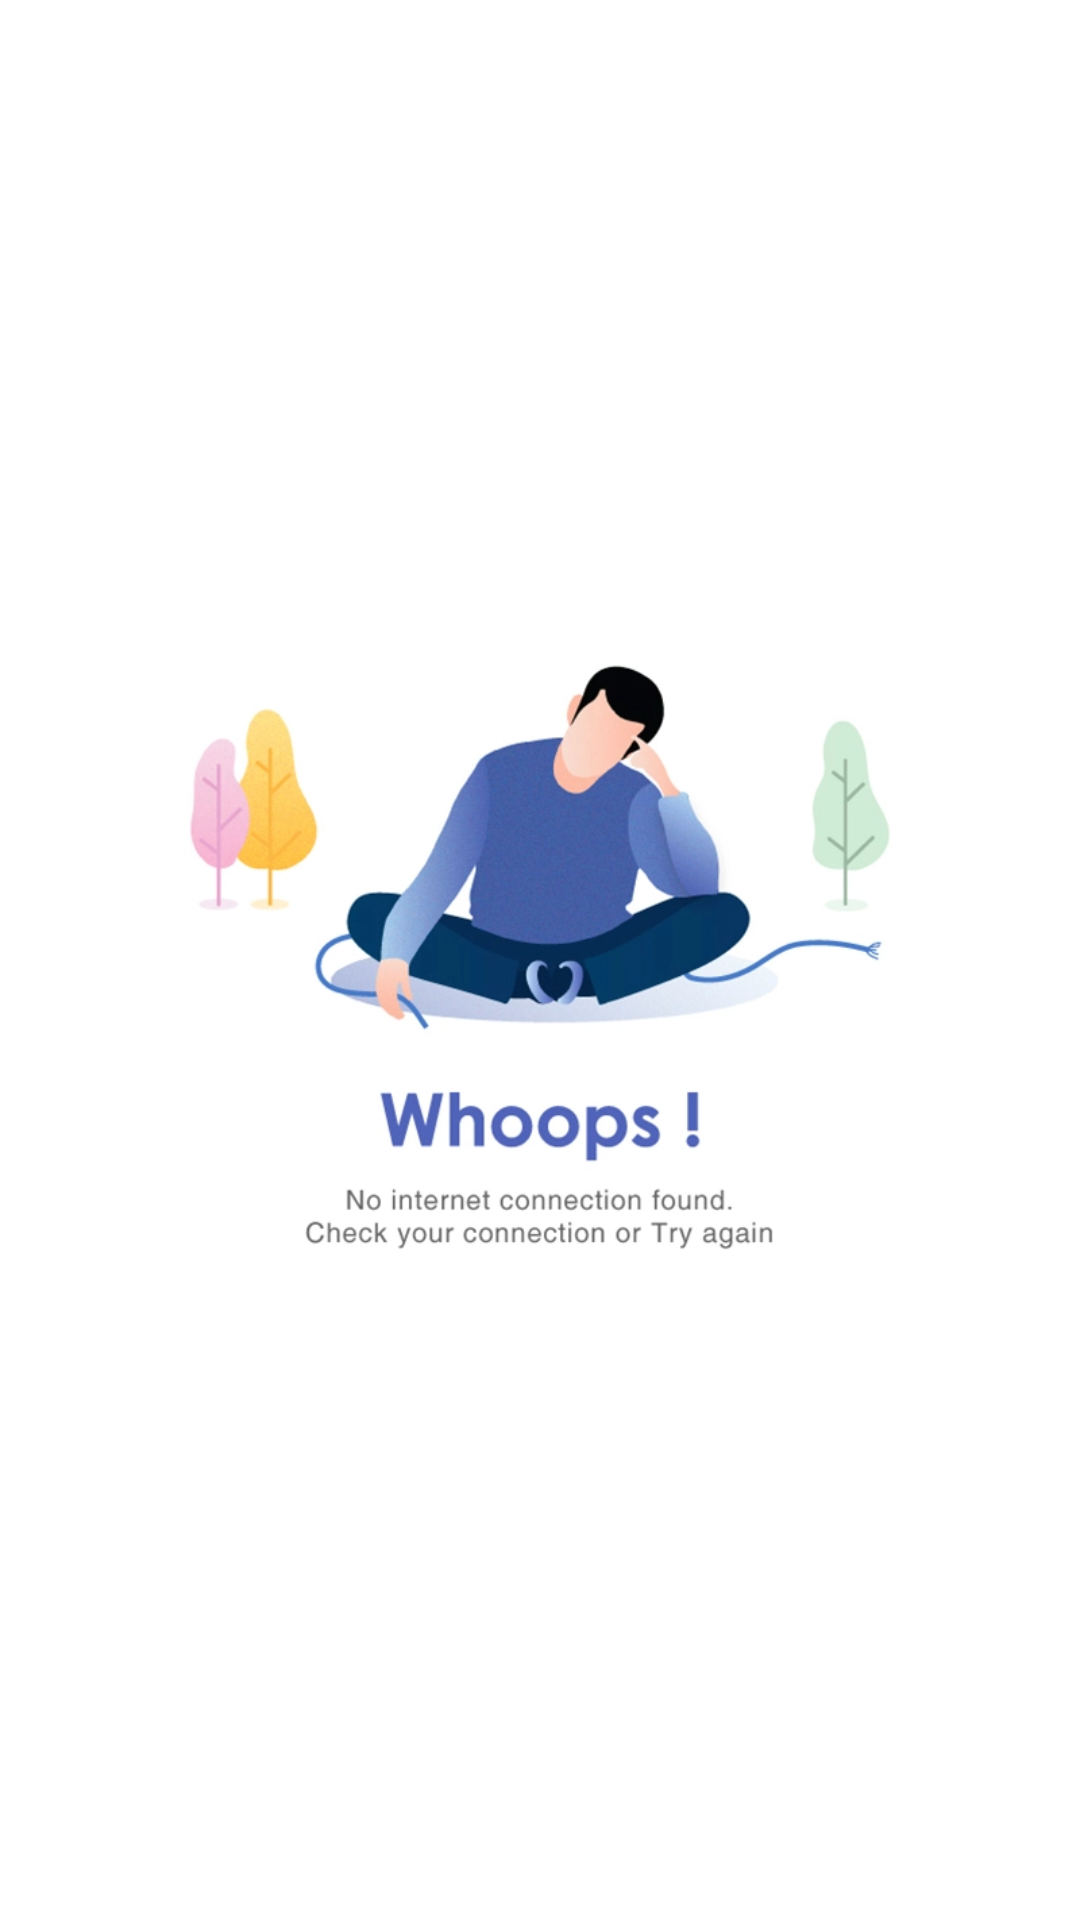

The Android layout XML behind this screen, and the referenced resources:
<!-- AndroidManifest.xml: application theme Theme.ChoiSmart -->
<!-- res/layout/activity_no_internet.xml -->
<?xml version="1.0" encoding="utf-8"?>
<LinearLayout xmlns:android="http://schemas.android.com/apk/res/android"
    xmlns:app="http://schemas.android.com/apk/res-auto"
    xmlns:tools="http://schemas.android.com/tools"
    android:layout_width="match_parent"
    android:layout_height="match_parent"
    tools:context=".NoInternet"
    android:background="@color/white">

    <ImageView
        android:layout_width="match_parent"
        android:layout_height="match_parent"
        android:src="@drawable/nointernet"/>

</LinearLayout>
<!-- resources referenced by this layout -->
<resources>
  <color name="white">#FFFFFFFF</color>
  <!-- drawable nointernet: jpg bitmap (drawable-v24, 45040 bytes) -->
  <style name="Theme.ChoiSmart" parent="Theme.MaterialComponents.DayNight.NoActionBar">
          
          <item name="colorPrimary">@color/steelblue</item>
          <item name="colorPrimaryVariant">@color/steelblue</item>
          <item name="colorOnPrimary">@color/white</item>
          
          <item name="colorSecondary">@color/teal_200</item>
          <item name="colorSecondaryVariant">@color/teal_700</item>
          <item name="colorOnSecondary">@color/black</item>
          
          <item name="android:statusBarColor" tools:targetApi="l">?attr/colorPrimaryVariant</item>
          
      </style>
  <color name="steelblue">#146eb4</color>
  <color name="teal_200">#FF03DAC5</color>
  <color name="teal_700">#FF018786</color>
  <color name="black">#FF000000</color>
</resources>
